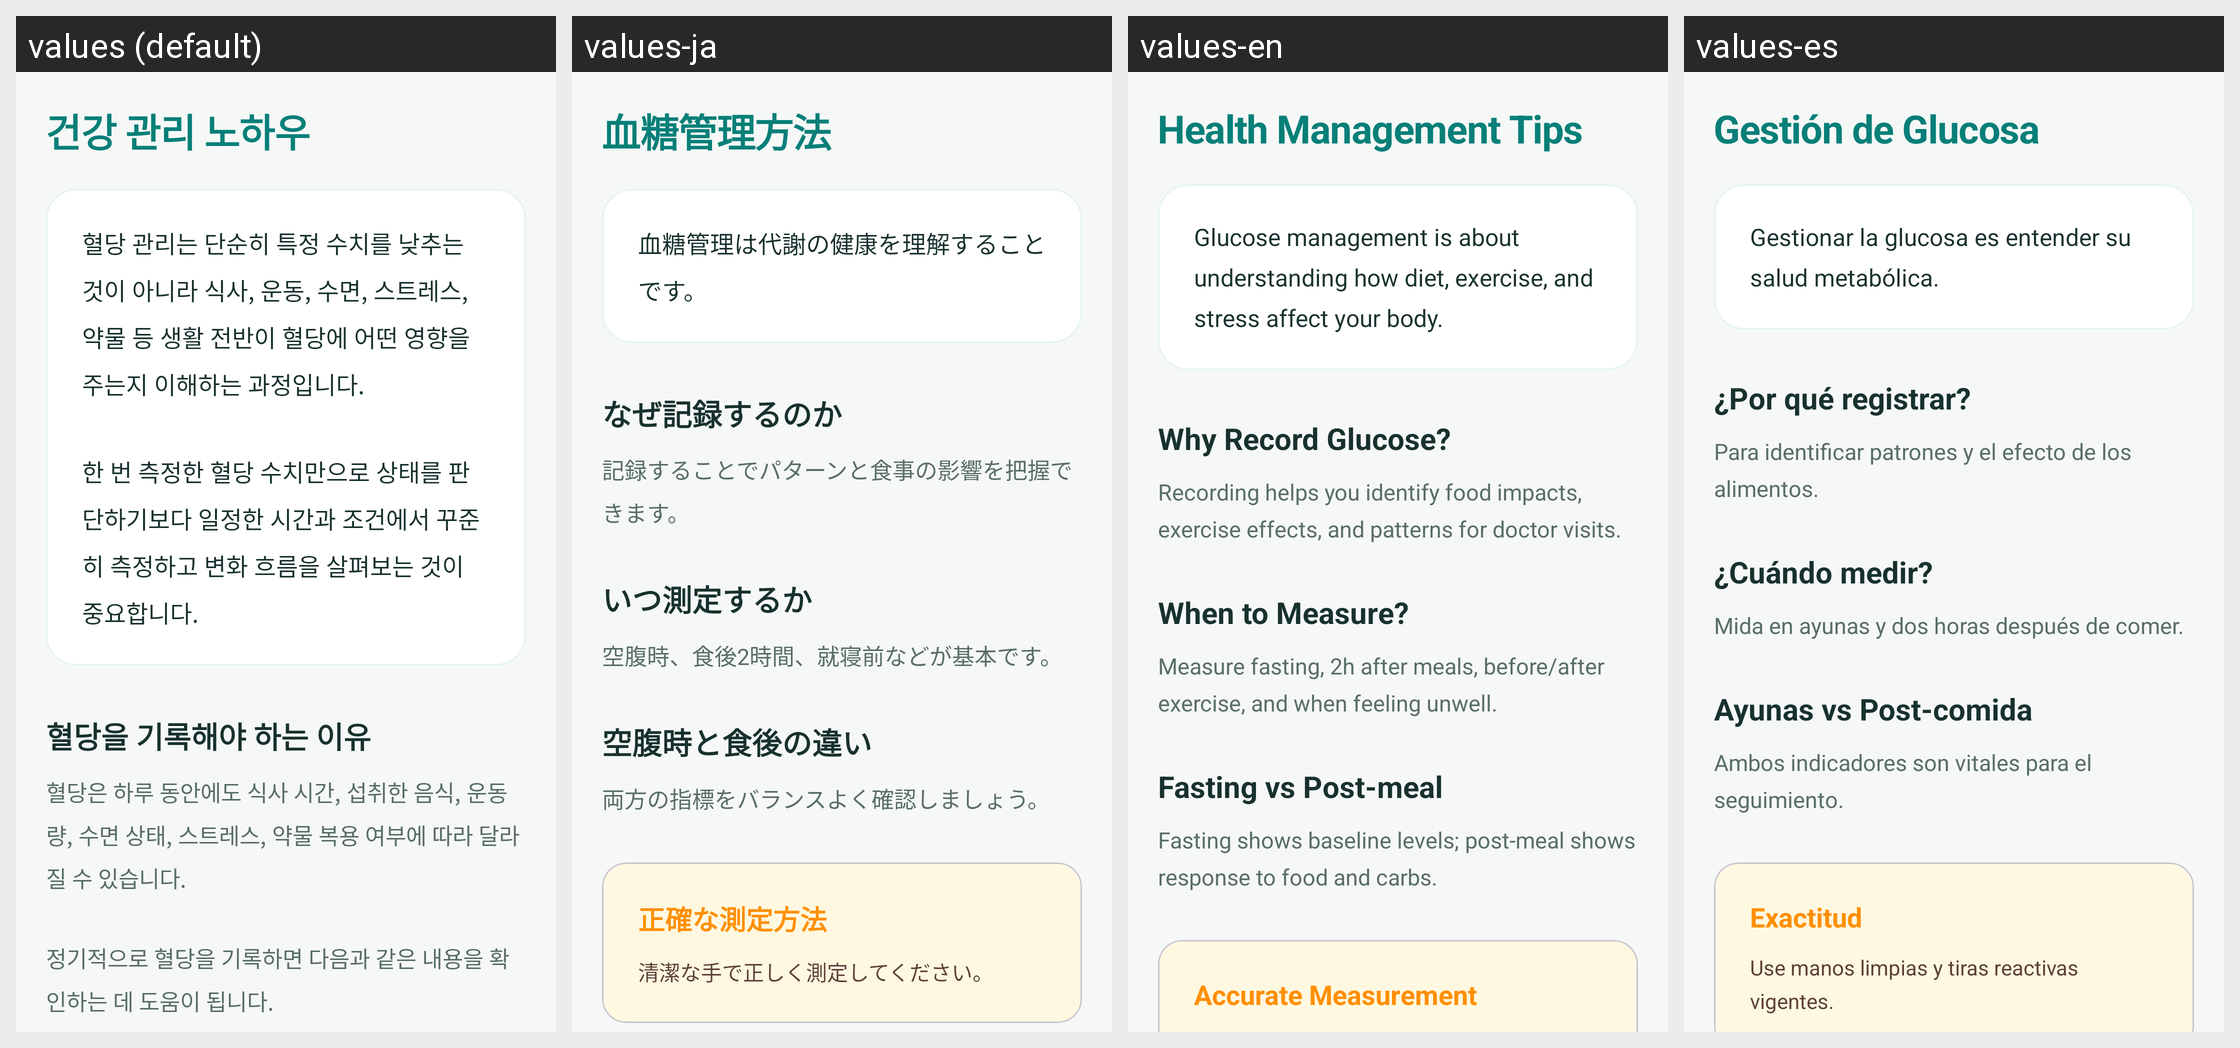

Translations of the strings shown on this Android screen, per locale in the grid:
Android screen res/layout/fragment_guide_manage.xml rendered under 4 locales, left to right: values (default), values-ja, values-en, values-es. Device: Nexus 5 (rendered at 1080×1920; each locale shown at half size, 540×960, under a caption strip naming it); theme Theme.Tenthapp.
Other locales in the repository, not shown: values-zh.
Strings drawn on this screen, with the default value and each locale's value (text and hints the layout hard-codes, and strings that could not be matched under every locale, appear in the picture but are not listed):

guide_manage
  values: 건강 관리 노하우
  values-ja: 血糖管理方法
  values-en: Health Management Tips
  values-es: Gestión de Glucosa

guide_m_intro
  values: 혈당 관리는 단순히 특정 수치를 낮추는 것이 아니라 식사, 운동, 수면, 스트레스, 약물 등 생활 전반이 혈당에 어떤 영향을 주는지 이해하는 과정입니다.
      
      한 번 측정한 혈당 수치만으로 상태를 판단하기보다 일정한 시간과 조건에서 꾸준히 측정하고 변화 흐름을 살펴보는 것이 중요합니다.
  values-ja: 血糖管理は代謝の健康を理解することです。
  values-en: Glucose management is about understanding how diet, exercise, and stress affect your body.
  values-es: Gestionar la glucosa es entender su salud metabólica.

guide_m_s1_title
  values: 혈당을 기록해야 하는 이유
  values-ja: なぜ記録するのか
  values-en: Why Record Glucose?
  values-es: ¿Por qué registrar?

guide_m_s1_content
  values: 혈당은 하루 동안에도 식사 시간, 섭취한 음식, 운동량, 수면 상태, 스트레스, 약물 복용 여부에 따라 달라질 수 있습니다.
      
      정기적으로 혈당을 기록하면 다음과 같은 내용을 확인하는 데 도움이 됩니다.
      
      • 어떤 음식을 먹었을 때 혈당이 크게 상승하는지 확인할 수 있습니다.
      • 운동 전후 혈당 변화를 비교할 수 있습니다.
      • 공복혈당과 식후혈당의 차이를 파악할 수 있습니다.
      • 저혈당이나 고혈당이 자주 발생하는 시간대를 확인할 수 있습니다.
      • 약물이나 인슐린 사용 후 혈당 반응을 의료진과 공유할 수 있습니다.
      • 병원 진료 시 최근 혈당 변화 흐름을 보다 정확히 설명할 수 있습니다.
      
      혈당 기록에는 수치뿐 아니라 식사 내용, 운동, 약 복용, 몸 상태를 함께 남기면 원인을 파악하는 데 더욱 도움이 됩니다.
  values-ja: 記録することでパターンと食事の影響を把握できます。
  values-en: Recording helps you identify food impacts, exercise effects, and patterns for doctor visits.
  values-es: Para identificar patrones y el efecto de los alimentos.
